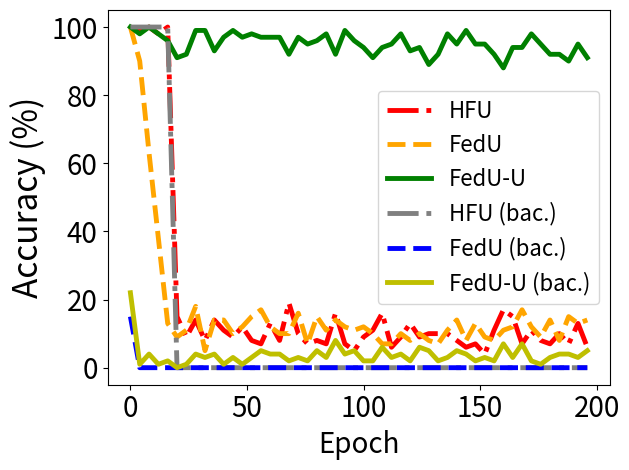

Write Python code to recreate this figure.


import numpy as np
import matplotlib.pyplot as plt

epsilon = 3
beta = 1 / epsilon




y_bfu_back_acc = [0.14999999105930328, 0.03999999910593033, 0.019999999552965164, 0.009999999776482582, 0.0, 0.0, 0.0, 0.0, 0.0, 0.0, 0.0, 0.0, 0.0, 0.0, 0.0, 0.0, 0.0, 0.0, 0.0, 0.0, 0.0, 0.0, 0.0, 0.0, 0.0, 0.0, 0.0, 0.0, 0.0, 0.0, 0.0, 0.0, 0.0, 0.0, 0.0, 0.0, 0.0, 0.0, 0.0, 0.0, 0.0, 0.0, 0.0, 0.0, 0.0, 0.0, 0.0, 0.0, 0.0, 0.0, 0.0, 0.0, 0.0, 0.0, 0.0, 0.0, 0.0, 0.0, 0.0, 0.0, 0.0, 0.0, 0.0, 0.0, 0.0, 0.0, 0.0, 0.0, 0.0, 0.0, 0.0, 0.0, 0.0, 0.0, 0.0, 0.0, 0.0, 0.0, 0.0, 0.0, 0.0, 0.0, 0.0, 0.0, 0.0, 0.0, 0.0, 0.0, 0.0, 0.0, 0.0, 0.0, 0.0, 0.0, 0.0, 0.0, 0.0, 0.0, 0.0, 0.0, 0.0, 0.0, 0.0, 0.0, 0.0, 0.0, 0.0, 0.0, 0.0, 0.0, 0.0, 0.0, 0.0, 0.0, 0.0, 0.0, 0.0, 0.0, 0.0, 0.0, 0.0, 0.0, 0.0, 0.0, 0.0, 0.0, 0.0, 0.0, 0.0, 0.0, 0.0, 0.0, 0.0, 0.0, 0.0, 0.0, 0.0, 0.0, 0.0, 0.0, 0.0, 0.0, 0.0, 0.0, 0.0, 0.0, 0.0, 0.0, 0.0, 0.0, 0.0, 0.0, 0.0, 0.0, 0.0, 0.0, 0.0, 0.0, 0.0, 0.0, 0.0, 0.0, 0.0, 0.0, 0.0, 0.0, 0.0, 0.0, 0.0, 0.0, 0.0, 0.0, 0.0, 0.0, 0.0, 0.0, 0.0, 0.0, 0.0, 0.0, 0.0, 0.0, 0.0, 0.0, 0.0, 0.0, 0.0, 0.0, 0.0, 0.0, 0.0, 0.0, 0.0, 0.0, 0.0, 0.0, 0.0, 0.0, 0.0, 0.0]

y_bfu_acc      = [1.0, 0.9899999499320984, 0.9899999499320984, 0.9699999690055847, 0.8999999761581421, 0.8399999737739563, 0.7299999594688416, 0.8299999833106995, 0.6299999952316284, 0.5899999737739563, 0.4699999988079071, 0.4899999797344208, 0.3799999952316284, 0.19999998807907104, 0.17000000178813934, 0.1599999964237213, 0.12999999523162842, 0.07000000029802322, 0.10999999940395355, 0.11999999731779099, 0.08999999612569809, 0.12999999523162842, 0.11999999731779099, 0.12999999523162842, 0.10999999940395355, 0.09999999403953552, 0.10999999940395355, 0.12999999523162842, 0.17999999225139618, 0.09999999403953552, 0.14000000059604645, 0.10999999940395355, 0.04999999701976776, 0.10999999940395355, 0.12999999523162842, 0.11999999731779099, 0.14000000059604645, 0.14000000059604645, 0.14000000059604645, 0.12999999523162842, 0.14000000059604645, 0.11999999731779099, 0.08999999612569809, 0.14999999105930328, 0.09999999403953552, 0.17000000178813934, 0.07999999821186066, 0.14999999105930328, 0.11999999731779099, 0.08999999612569809, 0.14000000059604645, 0.10999999940395355, 0.14999999105930328, 0.04999999701976776, 0.14999999105930328, 0.12999999523162842, 0.17000000178813934, 0.14000000059604645, 0.1599999964237213, 0.14999999105930328, 0.11999999731779099, 0.07000000029802322, 0.08999999612569809, 0.07000000029802322, 0.09999999403953552, 0.11999999731779099, 0.10999999940395355, 0.14000000059604645, 0.09999999403953552, 0.11999999731779099, 0.11999999731779099, 0.11999999731779099, 0.1599999964237213, 0.09999999403953552, 0.14000000059604645, 0.07999999821186066, 0.07000000029802322, 0.10999999940395355, 0.14999999105930328, 0.12999999523162842, 0.14999999105930328, 0.07999999821186066, 0.08999999612569809, 0.12999999523162842, 0.10999999940395355, 0.10999999940395355, 0.12999999523162842, 0.09999999403953552, 0.14000000059604645, 0.11999999731779099, 0.09999999403953552, 0.08999999612569809, 0.11999999731779099, 0.08999999612569809, 0.10999999940395355, 0.14000000059604645, 0.10999999940395355, 0.11999999731779099, 0.1599999964237213, 0.14000000059604645, 0.11999999731779099, 0.12999999523162842, 0.08999999612569809, 0.09999999403953552, 0.09999999403953552, 0.05999999865889549, 0.1599999964237213, 0.11999999731779099, 0.07000000029802322, 0.10999999940395355, 0.09999999403953552, 0.14000000059604645, 0.07000000029802322, 0.12999999523162842, 0.08999999612569809, 0.07999999821186066, 0.09999999403953552, 0.07000000029802322, 0.14000000059604645, 0.07999999821186066, 0.07999999821186066, 0.10999999940395355, 0.1599999964237213, 0.14000000059604645, 0.09999999403953552, 0.08999999612569809, 0.10999999940395355, 0.09999999403953552, 0.07999999821186066, 0.10999999940395355, 0.12999999523162842, 0.10999999940395355, 0.07000000029802322, 0.08999999612569809, 0.10999999940395355, 0.09999999403953552, 0.10999999940395355, 0.09999999403953552, 0.09999999403953552, 0.10999999940395355, 0.14000000059604645, 0.11999999731779099, 0.09999999403953552, 0.08999999612569809, 0.07999999821186066, 0.11999999731779099, 0.1599999964237213, 0.14999999105930328, 0.12999999523162842, 0.09999999403953552, 0.12999999523162842, 0.09999999403953552, 0.08999999612569809, 0.14999999105930328, 0.10999999940395355, 0.11999999731779099, 0.07999999821186066, 0.11999999731779099, 0.10999999940395355, 0.14000000059604645, 0.10999999940395355, 0.1599999964237213, 0.07999999821186066, 0.07000000029802322, 0.11999999731779099, 0.08999999612569809, 0.1599999964237213, 0.04999999701976776, 0.17000000178813934, 0.11999999731779099, 0.10999999940395355, 0.11999999731779099, 0.11999999731779099, 0.14999999105930328, 0.07999999821186066, 0.05999999865889549, 0.08999999612569809, 0.09999999403953552, 0.10999999940395355, 0.17000000178813934, 0.14000000059604645, 0.14000000059604645, 0.08999999612569809, 0.05999999865889549, 0.07999999821186066, 0.08999999612569809, 0.08999999612569809, 0.14999999105930328, 0.14999999105930328, 0.09999999403953552, 0.14000000059604645, 0.10999999940395355, 0.12999999523162842, 0.10999999940395355, 0.09999999403953552, 0.11999999731779099, 0.14000000059604645, 0.03999999910593033, 0.08999999612569809, 0.07999999821186066]

y_vibu_back_acc= [1.0   , 1.0   , 1.0   , 1.0   , 1.0   , 0.9899, 0.9699, 0.9499, 0.9099999666213989, 0.8999999761581421, 0.87000000476837, 0.8700, 0.8599, 0.8100000023841858, 0.77999997138977, 0.75              , 0.7599999904632568, 0.699999988079071, 0.709999978542327, 0.5899999737739563, 0.5099999904632568, 0.569999992847442, 0.560000002384185, 0.47999998927116, 0.55000001192092, 0.5399999618530273, 0.5600000023841858, 0.4499999880790714, 0.3899999856948852, 0.3999999761581421, 0.2999999821186065, 0.1700000017881393, 0.2199999988079071, 0.1299999952316284, 0.04999999701976776, 0.04999999701976776]
y_vibu_acc     = [0.9899, 0.9899, 1.0   , 0.9899, 1.0   , 1.0   , 0.9799, 0.9699, 0.9799999594688416, 0.949999988079071 , 0.96999996900558, 0.9699, 0.9799, 0.9599999785423279, 0.98999994993209, 0.9599999785423279, 0.9199999570846558, 0.989999949932098, 0.979999959468841, 0.9799999594688416, 0.9899999499320984, 0.989999949932098, 0.969999969005584, 0.94999998807907, 0.96999996900558, 0.9599999785423279, 0.9599999785423279, 0.9899999499320984, 0.9099999666213989, 0.9399999976158142, 0.9399999976158142, 0.9399999976158142, 0.9300000071525574, 0.9399999976158142, 0.9399999976158142, 0.9399999976158142]
y_ss_back_acc  = [0.2199999988079071, 0.03999999910593033, 0.019999999552965164, 0.0, 0.009999999776482582, 0.0, 0.019999999552965164, 0.009999999776482582, 0.03999999910593033, 0.0, 0.009999999776482582, 0.029999999329447746, 0.009999999776482582, 0.03999999910593033, 0.0, 0.009999999776482582, 0.019999999552965164, 0.0, 0.0, 0.0, 0.0, 0.0, 0.009999999776482582, 0.009999999776482582, 0.009999999776482582, 0.019999999552965164, 0.019999999552965164, 0.019999999552965164, 0.03999999910593033, 0.009999999776482582, 0.05999999865889549, 0.029999999329447746, 0.029999999329447746, 0.029999999329447746, 0.019999999552965164, 0.03999999910593033, 0.03999999910593033, 0.0, 0.009999999776482582, 0.019999999552965164, 0.009999999776482582, 0.0, 0.0, 0.009999999776482582, 0.029999999329447746, 0.019999999552965164, 0.029999999329447746, 0.019999999552965164, 0.009999999776482582, 0.019999999552965164, 0.03999999910593033, 0.019999999552965164, 0.029999999329447746, 0.03999999910593033, 0.019999999552965164, 0.029999999329447746, 0.04999999701976776, 0.029999999329447746, 0.03999999910593033, 0.04999999701976776, 0.03999999910593033, 0.03999999910593033, 0.0, 0.03999999910593033, 0.03999999910593033, 0.05999999865889549, 0.019999999552965164, 0.04999999701976776, 0.019999999552965164, 0.04999999701976776, 0.03999999910593033, 0.04999999701976776, 0.029999999329447746, 0.04999999701976776, 0.07999999821186066, 0.05999999865889549, 0.019999999552965164, 0.07000000029802322, 0.04999999701976776, 0.029999999329447746, 0.04999999701976776, 0.03999999910593033, 0.019999999552965164, 0.04999999701976776, 0.029999999329447746, 0.009999999776482582, 0.009999999776482582, 0.029999999329447746, 0.07999999821186066, 0.029999999329447746, 0.029999999329447746, 0.03999999910593033, 0.03999999910593033, 0.029999999329447746, 0.019999999552965164, 0.019999999552965164, 0.04999999701976776, 0.04999999701976776, 0.029999999329447746, 0.03999999910593033, 0.019999999552965164, 0.009999999776482582, 0.07000000029802322, 0.03999999910593033, 0.019999999552965164, 0.05999999865889549, 0.04999999701976776, 0.0, 0.05999999865889549, 0.03999999910593033, 0.019999999552965164, 0.08999999612569809, 0.029999999329447746, 0.08999999612569809, 0.019999999552965164, 0.04999999701976776, 0.03999999910593033, 0.019999999552965164, 0.03999999910593033, 0.05999999865889549, 0.019999999552965164, 0.03999999910593033, 0.04999999701976776, 0.009999999776482582, 0.05999999865889549, 0.03999999910593033, 0.04999999701976776, 0.07000000029802322, 0.04999999701976776, 0.009999999776482582, 0.03999999910593033, 0.04999999701976776, 0.019999999552965164, 0.03999999910593033, 0.05999999865889549, 0.019999999552965164, 0.029999999329447746, 0.04999999701976776, 0.05999999865889549, 0.04999999701976776, 0.04999999701976776, 0.019999999552965164, 0.029999999329447746, 0.04999999701976776, 0.03999999910593033, 0.05999999865889549, 0.029999999329447746, 0.019999999552965164, 0.019999999552965164, 0.029999999329447746, 0.07999999821186066, 0.019999999552965164, 0.029999999329447746, 0.029999999329447746, 0.019999999552965164, 0.07000000029802322, 0.019999999552965164, 0.029999999329447746, 0.03999999910593033, 0.029999999329447746, 0.07000000029802322, 0.05999999865889549, 0.04999999701976776, 0.029999999329447746, 0.029999999329447746, 0.03999999910593033, 0.029999999329447746, 0.05999999865889549, 0.07000000029802322, 0.07999999821186066, 0.05999999865889549, 0.05999999865889549, 0.019999999552965164, 0.029999999329447746, 0.03999999910593033, 0.07000000029802322, 0.009999999776482582, 0.009999999776482582, 0.04999999701976776, 0.029999999329447746, 0.029999999329447746, 0.029999999329447746, 0.019999999552965164, 0.009999999776482582, 0.03999999910593033, 0.009999999776482582, 0.009999999776482582, 0.019999999552965164, 0.03999999910593033, 0.029999999329447746, 0.03999999910593033, 0.009999999776482582, 0.029999999329447746, 0.04999999701976776, 0.029999999329447746, 0.04999999701976776, 0.04999999701976776, 0.05999999865889549, 0.029999999329447746, 0.029999999329447746]
y_ss_acc       = [1.0, 1.0, 1.0, 0.949999988079071, 0.9799999594688416, 0.9699999690055847, 0.9699999690055847, 0.9899999499320984, 1.0, 0.9799999594688416, 0.9899999499320984, 1.0, 0.9799999594688416, 0.9899999499320984, 0.9899999499320984, 0.9899999499320984, 0.9599999785423279, 1.0, 0.9899999499320984, 0.9799999594688416, 0.9099999666213989, 0.9699999690055847, 0.9899999499320984, 0.9899999499320984, 0.9199999570846558, 0.9899999499320984, 0.9799999594688416, 0.9599999785423279, 0.9899999499320984, 0.9799999594688416, 0.9699999690055847, 0.9899999499320984, 0.9899999499320984, 0.949999988079071, 0.9699999690055847, 0.9899999499320984, 0.9300000071525574, 0.9599999785423279, 0.949999988079071, 0.9699999690055847, 0.9699999690055847, 0.9699999690055847, 0.9699999690055847, 0.9899999499320984, 0.9899999499320984, 0.9599999785423279, 0.9799999594688416, 0.949999988079071, 0.9699999690055847, 0.9699999690055847, 0.9699999690055847, 0.9899999499320984, 0.9799999594688416, 0.9899999499320984, 0.9199999570846558, 0.9300000071525574, 0.9699999690055847, 0.9599999785423279, 0.949999988079071, 0.9399999976158142, 0.9699999690055847, 0.9799999594688416, 0.9399999976158142, 0.9599999785423279, 0.9699999690055847, 0.9699999690055847, 0.9300000071525574, 0.949999988079071, 0.9199999570846558, 0.9300000071525574, 0.9300000071525574, 0.949999988079071, 0.9699999690055847, 0.9099999666213989, 0.9599999785423279, 0.9300000071525574, 0.949999988079071, 0.949999988079071, 0.9699999690055847, 0.9699999690055847, 0.9599999785423279, 0.9599999785423279, 0.949999988079071, 0.9199999570846558, 0.9799999594688416, 0.9699999690055847, 0.9599999785423279, 0.9899999499320984, 0.9199999570846558, 0.9799999594688416, 0.9799999594688416, 0.9399999976158142, 0.9899999499320984, 0.9799999594688416, 0.9300000071525574, 0.9799999594688416, 0.9599999785423279, 0.9899999499320984, 0.9300000071525574, 0.9099999666213989, 0.9399999976158142, 0.9599999785423279, 0.9599999785423279, 0.9300000071525574, 0.9099999666213989, 0.9399999976158142, 0.9300000071525574, 0.9699999690055847, 0.9399999976158142, 0.9799999594688416, 0.949999988079071, 0.9399999976158142, 0.949999988079071, 0.9599999785423279, 0.9599999785423279, 0.949999988079071, 0.9799999594688416, 0.9399999976158142, 0.9300000071525574, 0.9599999785423279, 0.9300000071525574, 0.9399999976158142, 0.949999988079071, 0.9799999594688416, 0.9399999976158142, 0.9699999690055847, 0.9699999690055847, 0.9399999976158142, 0.8899999856948853, 0.9399999976158142, 0.949999988079071, 0.9799999594688416, 0.9199999570846558, 0.9300000071525574, 0.949999988079071, 0.9799999594688416, 0.9799999594688416, 0.9699999690055847, 0.9399999976158142, 0.9699999690055847, 0.949999988079071, 0.949999988079071, 0.9099999666213989, 0.9599999785423279, 0.9899999499320984, 0.9300000071525574, 0.9399999976158142, 0.9699999690055847, 0.949999988079071, 0.9599999785423279, 0.9399999976158142, 0.949999988079071, 0.949999988079071, 0.949999988079071, 0.9599999785423279, 0.9399999976158142, 0.9199999570846558, 0.9699999690055847, 0.9799999594688416, 0.8999999761581421, 0.8799999952316284, 0.9399999976158142, 0.8999999761581421, 0.9099999666213989, 0.9399999976158142, 0.9399999976158142, 0.9599999785423279, 0.9099999666213989, 0.9399999976158142, 0.949999988079071, 0.949999988079071, 0.9699999690055847, 0.9799999594688416, 0.9599999785423279, 0.8799999952316284, 0.9699999690055847, 0.949999988079071, 0.9599999785423279, 0.9300000071525574, 0.9199999570846558, 0.9199999570846558, 0.9599999785423279, 0.8899999856948853, 0.9199999570846558, 0.9199999570846558, 0.9199999570846558, 0.949999988079071, 0.8999999761581421, 0.8999999761581421, 0.9300000071525574, 0.9399999976158142, 0.8700000047683716, 0.949999988079071, 0.9599999785423279, 0.9199999570846558, 0.8499999642372131, 0.9099999666213989, 0.9399999976158142, 0.8999999761581421, 0.9099999666213989]

y_hfu_back_acc =  [1.0, 1.0, 1.0, 1.0, 1.0, 1.0, 1.0, 1.0, 1.0, 1.0, 1.0, 1.0, 1.0, 1.0, 1.0, 1.0, 1.0, 1.0, 1.0, 1.0, 1.0, 1.0, 1.0, 1.0, 1.0, 1.0, 1.0, 1.0, 1.0, 1.0, 1.0, 1.0, 1.0, 1.0, 1.0, 1.0, 1.0, 1.0, 1.0, 1.0, 1.0, 1.0, 1.0, 1.0, 1.0, 1.0, 1.0, 1.0, 1.0, 1.0, 1.0, 1.0, 1.0, 1.0, 1.0, 1.0, 1.0, 1.0, 1.0, 1.0, 1.0, 1.0, 1.0, 1.0, 1.0, 1.0, 1.0, 1.0, 1.0, 1.0, 1.0, 0.9899999499320984, 0.7599999904632568, 0.0, 0.0, 0.0, 0.0, 0.0, 0.0, 0.0, 0.0, 0.0, 0.0, 0.0, 0.0, 0.0, 0.0, 0.0, 0.0, 0.0, 0.0, 0.0, 0.0, 0.0, 0.0, 0.0, 0.0, 0.0, 0.0, 0.0, 0.0, 0.0, 0.0, 0.0, 0.0, 0.0, 0.0, 0.0, 0.0, 0.0, 0.0, 0.0, 0.0, 0.0, 0.0, 0.0, 0.0, 0.0, 0.0, 0.0, 0.0, 0.0, 0.0, 0.0, 0.0, 0.0, 0.0, 0.0, 0.0, 0.0, 0.0, 0.0, 0.0, 0.0, 0.0, 0.0, 0.0, 0.0, 0.0, 0.0, 0.0, 0.0, 0.0, 0.0, 0.0, 0.0, 0.0, 0.0, 0.0, 0.0, 0.0, 0.0, 0.0, 0.0, 0.0, 0.0, 0.0, 0.0, 0.0, 0.0, 0.0, 0.0, 0.0, 0.0, 0.0, 0.0, 0.0, 0.0, 0.0, 0.0, 0.0, 0.0, 0.0, 0.0, 0.0, 0.0, 0.0, 0.0, 0.0, 0.0, 0.0, 0.0, 0.0, 0.0, 0.0, 0.0, 0.0, 0.0, 0.0, 0.0, 0.0, 0.0, 0.0, 0.0, 0.0, 0.0, 0.0, 0.0, 0.0, 0.0, 0.0, 0.0, 0.0, 0.0, 0.0, 0.0, 0.0, 0.0, 0.0, 0.0, 0.0, 0.0, 0.0, 0.0, 0.0, 0.0, 0.0, 0.0, 0.0, 0.0, 0.0, 0.0, 0.0, 0.0, 0.0, 0.0, 0.0, 0.0, 0.0, 0.0, 0.0, 0.0, 0.0, 0.0, 0.0, 0.0, 0.0, 0.0, 0.0, 0.0, 0.0, 0.0, 0.0, 0.0, 0.0, 0.0, 0.0, 0.0, 0.0, 0.0, 0.0, 0.0, 0.0, 0.0, 0.0, 0.0, 0.0, 0.0, 0.0, 0.0, 0.0, 0.0, 0.0, 0.0, 0.0, 0.0, 0.0, 0.0, 0.0, 0.0, 0.0, 0.0, 0.0, 0.0, 0.0, 0.0, 0.0, 0.0, 0.0, 0.0, 0.0, 0.0, 0.0, 0.0, 0.0, 0.0, 0.0, 0.0, 0.0, 0.0, 0.0, 0.0, 0.0, 0.0, 0.0, 0.0, 0.0, 0.0, 0.0, 0.0, 0.0, 0.0, 0.0, 0.0, 0.0, 0.0, 0.0, 0.0, 0.0, 0.0, 0.0, 0.0, 0.0, 0.0, 0.0, 0.0, 0.0, 0.0, 0.0, 0.0, 0.0, 0.0, 0.0, 0.0, 0.0, 0.0, 0.0, 0.0, 0.0, 0.0, 0.0, 0.0, 0.0, 0.0, 0.0, 0.0, 0.0, 0.0, 0.0, 0.0, 0.0, 0.0, 0.0, 0.0, 0.0, 0.0, 0.0, 0.0, 0.0, 0.0, 0.0, 0.0, 0.0, 0.0, 0.0, 0.0, 0.0, 0.0, 0.0, 0.0, 0.0, 0.0, 0.0, 0.0, 0.0, 0.0, 0.0, 0.0, 0.0, 0.0, 0.0, 0.0, 0.0, 0.0, 0.0, 0.0, 0.0, 0.0, 0.0, 0.0, 0.0, 0.0, 0.0, 0.0, 0.0, 0.0, 0.0, 0.0, 0.0, 0.0, 0.0, 0.0, 0.0, 0.0, 0.0, 0.0, 0.0, 0.0, 0.0, 0.0, 0.0, 0.0, 0.0, 0.0, 0.0, 0.0, 0.0, 0.0, 0.0, 0.0, 0.0, 0.0, 0.0, 0.0, 0.0, 0.0, 0.0, 0.0, 0.0, 0.0, 0.0, 0.0, 0.0, 0.0, 0.0, 0.0, 0.0, 0.0, 0.0, 0.0, 0.0, 0.0, 0.0, 0.0, 0.0, 0.0, 0.0, 0.0, 0.0, 0.0, 0.0, 0.0, 0.0, 0.0, 0.0, 0.0, 0.0, 0.0, 0.0, 0.0, 0.0, 0.0, 0.0, 0.0, 0.0, 0.0, 0.0, 0.0, 0.0, 0.0, 0.0, 0.0, 0.0, 0.0, 0.0, 0.0, 0.0, 0.0, 0.0, 0.0, 0.0, 0.0, 0.0, 0.0, 0.0, 0.0, 0.0, 0.0, 0.0, 0.0, 0.0, 0.0, 0.0, 0.0, 0.0, 0.0, 0.0, 0.0, 0.0, 0.0, 0.0, 0.0, 0.0, 0.0, 0.0, 0.0, 0.0, 0.0, 0.0, 0.0, 0.0, 0.0, 0.0, 0.0, 0.0, 0.0, 0.0, 0.0, 0.0, 0.0, 0.0, 0.0, 0.0, 0.0, 0.0, 0.0, 0.0, 0.0, 0.0, 0.0, 0.0, 0.0, 0.0, 0.0, 0.0, 0.0, 0.0, 0.0, 0.0, 0.0, 0.0, 0.0, 0.0, 0.0, 0.0, 0.0, 0.0, 0.0, 0.0, 0.0, 0.0, 0.0, 0.0, 0.0, 0.0, 0.0, 0.0, 0.0, 0.0, 0.0, 0.0, 0.0, 0.0, 0.0, 0.0, 0.0, 0.0, 0.0, 0.0, 0.0, 0.0, 0.0, 0.0, 0.0, 0.0, 0.0, 0.0, 0.0, 0.0, 0.0, 0.0, 0.0, 0.0, 0.0, 0.0, 0.0, 0.0, 0.0, 0.0, 0.0, 0.0, 0.0, 0.0, 0.0, 0.0, 0.0, 0.0, 0.0, 0.0, 0.0, 0.0, 0.0, 0.0, 0.0, 0.0, 0.0, 0.0, 0.0, 0.0, 0.0, 0.0, 0.0, 0.0, 0.0, 0.0, 0.0, 0.0, 0.0, 0.0, 0.0, 0.0, 0.0, 0.0, 0.0, 0.0, 0.0, 0.0, 0.0, 0.0, 0.0, 0.0, 0.0, 0.0, 0.0, 0.0, 0.0, 0.0, 0.0, 0.0, 0.0, 0.0, 0.0, 0.0, 0.0, 0.0, 0.0, 0.0, 0.0, 0.0, 0.0, 0.0, 0.0, 0.0, 0.0, 0.0, 0.0, 0.0, 0.0, 0.0, 0.0, 0.0, 0.0, 0.0, 0.0, 0.0, 0.0, 0.0, 0.0, 0.0, 0.0, 0.0, 0.0, 0.0, 0.0, 0.0, 0.0, 0.0, 0.0, 0.0, 0.0, 0.0, 0.0, 0.0, 0.0, 0.0, 0.0, 0.0, 0.0, 0.0, 0.0, 0.0, 0.0, 0.0, 0.0, 0.0, 0.0, 0.0, 0.0, 0.0, 0.0, 0.0, 0.0, 0.0, 0.0, 0.0, 0.0, 0.0, 0.0, 0.0, 0.0, 0.0, 0.0, 0.0, 0.0, 0.0, 0.0, 0.0, 0.0, 0.0, 0.0, 0.0, 0.0, 0.0, 0.0, 0.0, 0.0, 0.0, 0.0, 0.0, 0.0, 0.0, 0.0, 0.0, 0.0, 0.0, 0.0, 0.0, 0.0, 0.0, 0.0, 0.0, 0.0, 0.0, 0.0, 0.0, 0.0, 0.0, 0.0, 0.0, 0.0, 0.0, 0.0, 0.0, 0.0, 0.0, 0.0, 0.0, 0.0, 0.0, 0.0, 0.0, 0.0, 0.0, 0.0, 0.0, 0.0, 0.0, 0.0, 0.0, 0.0, 0.0, 0.0, 0.0, 0.0, 0.0, 0.0, 0.0, 0.0, 0.0, 0.0, 0.0, 0.0, 0.0, 0.0, 0.0, 0.0, 0.0, 0.0, 0.0, 0.0, 0.0, 0.0, 0.0, 0.0, 0.0, 0.0, 0.0, 0.0, 0.0, 0.0, 0.0, 0.0, 0.0, 0.0, 0.0, 0.0, 0.0, 0.0, 0.0, 0.0, 0.0, 0.0, 0.0, 0.0, 0.0, 0.0, 0.0, 0.0, 0.0, 0.0, 0.0, 0.0, 0.0, 0.0, 0.0, 0.0, 0.0, 0.0, 0.0, 0.0, 0.0, 0.0, 0.0, 0.0, 0.0, 0.0, 0.0, 0.0, 0.0, 0.0, 0.0, 0.0, 0.0, 0.0, 0.0, 0.0, 0.0, 0.0, 0.0, 0.0, 0.0, 0.0, 0.0, 0.0, 0.0, 0.0, 0.0, 0.0, 0.0, 0.0, 0.0, 0.0, 0.0, 0.0, 0.0, 0.0, 0.0, 0.0, 0.0, 0.0, 0.0, 0.0, 0.0, 0.0, 0.0, 0.0, 0.0, 0.0, 0.0, 0.0, 0.0, 0.0, 0.0, 0.0, 0.0, 0.0, 0.0, 0.0, 0.0, 0.0, 0.0, 0.0, 0.0, 0.0, 0.0, 0.0, 0.0, 0.0, 0.0, 0.0, 0.0, 0.0, 0.0, 0.0, 0.0, 0.0, 0.0, 0.0, 0.0, 0.0, 0.0, 0.0, 0.0, 0.0, 0.0, 0.0, 0.0, 0.0, 0.0, 0.0, 0.0, 0.0, 0.0, 0.0, 0.0, 0.0, 0.0, 0.0, 0.0, 0.0, 0.0, 0.0, 0.0, 0.0, 0.0, 0.0, 0.0, 0.0, 0.0, 0.0, 0.0, 0.0, 0.0, 0.0, 0.0, 0.0, 0.0, 0.0, 0.0, 0.0, 0.0, 0.0, 0.0, 0.0, 0.0, 0.0, 0.0, 0.0, 0.0, 0.0, 0.0, 0.0, 0.0, 0.0, 0.0, 0.0, 0.0, 0.0, 0.0, 0.0, 0.0, 0.0, 0.0, 0.0, 0.0, 0.0, 0.0, 0.0, 0.0, 0.0, 0.0, 0.0, 0.0, 0.0, 0.0, 0.0, 0.0, 0.0, 0.0, 0.0, 0.0, 0.0, 0.0, 0.0, 0.0, 0.0, 0.0, 0.0, 0.0, 0.0, 0.0, 0.0, 0.0, 0.0, 0.0, 0.0, 0.0, 0.0, 0.0, 0.0, 0.0, 0.0, 0.0, 0.0, 0.0, 0.0, 0.0, 0.0, 0.0, 0.0, 0.0, 0.0, 0.0, 0.0, 0.0, 0.0, 0.0, 0.0, 0.0, 0.0, 0.0, 0.0, 0.0, 0.0, 0.0, 0.0, 0.0, 0.0, 0.0, 0.0, 0.0, 0.0, 0.0, 0.0, 0.0, 0.0, 0.0, 0.0, 0.0, 0.0, 0.0, 0.0, 0.0, 0.0, 0.0, 0.0, 0.0, 0.0, 0.0, 0.0, 0.0, 0.0, 0.0, 0.0, 0.0, 0.0, 0.0, 0.0, 0.0, 0.0, 0.0, 0.0, 0.0, 0.0, 0.0, 0.0, 0.0, 0.0, 0.0, 0.0, 0.0, 0.0, 0.0, 0.0, 0.0, 0.0, 0.0, 0.0, 0.0, 0.0, 0.0, 0.0, 0.0, 0.0, 0.0, 0.0, 0.0, 0.0, 0.0, 0.0, 0.0, 0.0, 0.0, 0.0, 0.0, 0.0, 0.0, 0.0, 0.0, 0.0, 0.0, 0.0, 0.0, 0.0, 0.0, 0.0, 0.0, 0.0, 0.0, 0.0, 0.0, 0.0, 0.0, 0.0, 0.0, 0.0, 0.0, 0.0, 0.0, 0.0, 0.0, 0.0, 0.0, 0.0, 0.0, 0.0, 0.0, 0.0, 0.0, 0.0, 0.0, 0.0, 0.0, 0.0, 0.0, 0.0, 0.0, 0.0, 0.0, 0.0, 0.0, 0.0, 0.0, 0.0, 0.0, 0.0, 0.0, 0.0, 0.0, 0.0, 0.0, 0.0, 0.0, 0.0, 0.0, 0.0, 0.0, 0.0, 0.0, 0.0, 0.0, 0.0, 0.0, 0.0, 0.0, 0.0, 0.0, 0.0, 0.0, 0.0, 0.0, 0.0, 0.0, 0.0, 0.0, 0.0, 0.0, 0.0, 0.0, 0.0, 0.0, 0.0, 0.0, 0.0, 0.0, 0.0, 0.0, 0.0, 0.0, 0.0, 0.0, 0.0, 0.0, 0.0, 0.0, 0.0, 0.0, 0.0, 0.0, 0.0]

y_hfu_acc      =  [1.0, 0.9799999594688416, 0.9799999594688416, 1.0, 1.0, 1.0, 0.9899999499320984, 1.0, 1.0, 1.0, 1.0, 1.0, 0.9899999499320984, 1.0, 1.0, 1.0, 0.9899999499320984, 1.0, 1.0, 1.0, 1.0, 0.9799999594688416, 1.0, 1.0, 1.0, 0.9799999594688416, 0.9899999499320984, 1.0, 1.0, 1.0, 0.9899999499320984, 1.0, 1.0, 0.9899999499320984, 0.9899999499320984, 0.9899999499320984, 1.0, 1.0, 0.9699999690055847, 1.0, 0.9899999499320984, 1.0, 0.9899999499320984, 1.0, 1.0, 1.0, 0.9899999499320984, 0.9899999499320984, 0.9799999594688416, 1.0, 1.0, 0.9799999594688416, 1.0, 0.9899999499320984, 0.9899999499320984, 0.9899999499320984, 1.0, 0.9899999499320984, 0.9899999499320984, 1.0, 1.0, 1.0, 0.9899999499320984, 0.9799999594688416, 1.0, 1.0, 0.9899999499320984, 1.0, 0.9899999499320984, 1.0, 1.0, 0.9899999499320984, 1.0, 0.17999999225139618, 0.12999999523162842, 0.14000000059604645, 0.10999999940395355, 0.05999999865889549, 0.08999999612569809, 0.07000000029802322, 0.14999999105930328, 0.09999999403953552, 0.14000000059604645, 0.05999999865889549, 0.09999999403953552, 0.07999999821186066, 0.12999999523162842, 0.05999999865889549, 0.03999999910593033, 0.09999999403953552, 0.07999999821186066, 0.12999999523162842, 0.07999999821186066, 0.07999999821186066, 0.09999999403953552, 0.07000000029802322, 0.08999999612569809, 0.09999999403953552, 0.05999999865889549, 0.14999999105930328, 0.03999999910593033, 0.08999999612569809, 0.08999999612569809, 0.07999999821186066, 0.11999999731779099, 0.04999999701976776, 0.09999999403953552, 0.11999999731779099, 0.09999999403953552, 0.07000000029802322, 0.09999999403953552, 0.09999999403953552, 0.14000000059604645, 0.12999999523162842, 0.07999999821186066, 0.05999999865889549, 0.08999999612569809, 0.07000000029802322, 0.05999999865889549, 0.10999999940395355, 0.10999999940395355, 0.04999999701976776, 0.12999999523162842, 0.09999999403953552, 0.07000000029802322, 0.08999999612569809, 0.07999999821186066, 0.19999998807907104, 0.07999999821186066, 0.05999999865889549, 0.12999999523162842, 0.10999999940395355, 0.07999999821186066, 0.08999999612569809, 0.08999999612569809, 0.12999999523162842, 0.07999999821186066, 0.09999999403953552, 0.09999999403953552, 0.10999999940395355, 0.11999999731779099, 0.07000000029802322, 0.14000000059604645, 0.019999999552965164, 0.14000000059604645, 0.10999999940395355, 0.10999999940395355, 0.10999999940395355, 0.07000000029802322, 0.07999999821186066, 0.07000000029802322, 0.11999999731779099, 0.07999999821186066, 0.10999999940395355, 0.07000000029802322, 0.08999999612569809, 0.09999999403953552, 0.11999999731779099, 0.11999999731779099, 0.10999999940395355, 0.10999999940395355, 0.04999999701976776, 0.07999999821186066, 0.09999999403953552, 0.11999999731779099, 0.12999999523162842, 0.08999999612569809, 0.07999999821186066, 0.08999999612569809, 0.10999999940395355, 0.12999999523162842, 0.09999999403953552, 0.04999999701976776, 0.08999999612569809, 0.09999999403953552, 0.14000000059604645, 0.08999999612569809, 0.07000000029802322, 0.11999999731779099, 0.12999999523162842, 0.08999999612569809, 0.07999999821186066, 0.04999999701976776, 0.07999999821186066, 0.07000000029802322, 0.11999999731779099, 0.10999999940395355, 0.10999999940395355, 0.12999999523162842, 0.12999999523162842, 0.09999999403953552, 0.07999999821186066, 0.11999999731779099, 0.07000000029802322, 0.08999999612569809, 0.08999999612569809, 0.07999999821186066, 0.10999999940395355, 0.08999999612569809, 0.04999999701976776, 0.08999999612569809, 0.14999999105930328, 0.10999999940395355, 0.07999999821186066, 0.12999999523162842, 0.029999999329447746, 0.03999999910593033, 0.07000000029802322, 0.07999999821186066, 0.07999999821186066, 0.09999999403953552, 0.11999999731779099, 0.14999999105930328, 0.10999999940395355, 0.08999999612569809, 0.07999999821186066, 0.08999999612569809, 0.08999999612569809, 0.10999999940395355, 0.14999999105930328, 0.11999999731779099, 0.08999999612569809, 0.11999999731779099, 0.04999999701976776, 0.07000000029802322, 0.07999999821186066, 0.10999999940395355, 0.07000000029802322, 0.05999999865889549, 0.12999999523162842, 0.07999999821186066, 0.05999999865889549, 0.08999999612569809, 0.14999999105930328, 0.14000000059604645, 0.1599999964237213, 0.07999999821186066, 0.10999999940395355, 0.08999999612569809, 0.08999999612569809, 0.12999999523162842, 0.10999999940395355, 0.05999999865889549, 0.07999999821186066, 0.12999999523162842, 0.07000000029802322, 0.11999999731779099, 0.08999999612569809, 0.05999999865889549, 0.03999999910593033, 0.09999999403953552, 0.07999999821186066, 0.12999999523162842, 0.07000000029802322, 0.09999999403953552, 0.07999999821186066, 0.07999999821186066, 0.08999999612569809, 0.07999999821186066, 0.17999999225139618, 0.10999999940395355, 0.07999999821186066, 0.07000000029802322, 0.1599999964237213, 0.11999999731779099, 0.10999999940395355, 0.09999999403953552, 0.12999999523162842, 0.11999999731779099, 0.04999999701976776, 0.05999999865889549, 0.12999999523162842, 0.1899999976158142, 0.05999999865889549, 0.09999999403953552, 0.14999999105930328, 0.04999999701976776, 0.07999999821186066, 0.11999999731779099, 0.07000000029802322, 0.09999999403953552, 0.03999999910593033, 0.08999999612569809, 0.07999999821186066, 0.05999999865889549, 0.08999999612569809, 0.09999999403953552, 0.09999999403953552, 0.09999999403953552, 0.12999999523162842, 0.09999999403953552, 0.09999999403953552, 0.07999999821186066, 0.09999999403953552, 0.1599999964237213, 0.10999999940395355, 0.07000000029802322, 0.09999999403953552, 0.11999999731779099, 0.07000000029802322, 0.07999999821186066, 0.1599999964237213, 0.08999999612569809, 0.10999999940395355, 0.07000000029802322, 0.05999999865889549, 0.11999999731779099, 0.08999999612569809, 0.07999999821186066, 0.04999999701976776, 0.09999999403953552, 0.09999999403953552, 0.12999999523162842, 0.04999999701976776, 0.07999999821186066, 0.12999999523162842, 0.05999999865889549, 0.10999999940395355, 0.10999999940395355, 0.09999999403953552, 0.07999999821186066, 0.07000000029802322, 0.11999999731779099, 0.08999999612569809, 0.11999999731779099, 0.10999999940395355, 0.12999999523162842, 0.05999999865889549, 0.08999999612569809, 0.08999999612569809, 0.09999999403953552, 0.09999999403953552, 0.10999999940395355, 0.07000000029802322, 0.07000000029802322, 0.09999999403953552, 0.07000000029802322, 0.10999999940395355, 0.08999999612569809, 0.08999999612569809, 0.14000000059604645, 0.07999999821186066, 0.03999999910593033, 0.10999999940395355, 0.07000000029802322, 0.11999999731779099, 0.07000000029802322, 0.08999999612569809, 0.11999999731779099, 0.08999999612569809, 0.10999999940395355, 0.11999999731779099, 0.1599999964237213, 0.12999999523162842, 0.12999999523162842, 0.05999999865889549, 0.08999999612569809, 0.09999999403953552, 0.08999999612569809, 0.12999999523162842, 0.09999999403953552, 0.07999999821186066, 0.10999999940395355, 0.07000000029802322, 0.10999999940395355, 0.14000000059604645, 0.07000000029802322, 0.11999999731779099, 0.07000000029802322, 0.10999999940395355, 0.10999999940395355, 0.08999999612569809, 0.09999999403953552, 0.09999999403953552, 0.14999999105930328, 0.12999999523162842, 0.09999999403953552, 0.09999999403953552, 0.09999999403953552, 0.09999999403953552, 0.07000000029802322, 0.07000000029802322, 0.07999999821186066, 0.07000000029802322, 0.04999999701976776, 0.12999999523162842, 0.10999999940395355, 0.10999999940395355, 0.05999999865889549, 0.08999999612569809, 0.10999999940395355, 0.07000000029802322, 0.11999999731779099, 0.12999999523162842, 0.09999999403953552, 0.14000000059604645, 0.08999999612569809, 0.10999999940395355, 0.12999999523162842, 0.04999999701976776, 0.08999999612569809, 0.09999999403953552, 0.04999999701976776, 0.07999999821186066, 0.04999999701976776, 0.07999999821186066, 0.08999999612569809, 0.05999999865889549, 0.10999999940395355, 0.05999999865889549, 0.08999999612569809, 0.09999999403953552, 0.07000000029802322, 0.14999999105930328, 0.10999999940395355, 0.11999999731779099, 0.10999999940395355, 0.12999999523162842, 0.1599999964237213, 0.07999999821186066, 0.09999999403953552, 0.08999999612569809, 0.11999999731779099, 0.10999999940395355, 0.03999999910593033, 0.10999999940395355, 0.07999999821186066, 0.11999999731779099, 0.10999999940395355, 0.05999999865889549, 0.11999999731779099, 0.04999999701976776, 0.1599999964237213, 0.08999999612569809, 0.09999999403953552, 0.07000000029802322, 0.05999999865889549, 0.10999999940395355, 0.08999999612569809, 0.11999999731779099, 0.07999999821186066, 0.10999999940395355, 0.10999999940395355, 0.12999999523162842, 0.1599999964237213, 0.10999999940395355, 0.10999999940395355, 0.09999999403953552, 0.05999999865889549, 0.11999999731779099, 0.14000000059604645, 0.09999999403953552, 0.10999999940395355, 0.10999999940395355, 0.08999999612569809, 0.14000000059604645, 0.04999999701976776, 0.04999999701976776, 0.1599999964237213, 0.1599999964237213, 0.07000000029802322, 0.10999999940395355, 0.04999999701976776, 0.07999999821186066, 0.08999999612569809, 0.09999999403953552, 0.12999999523162842, 0.09999999403953552, 0.08999999612569809, 0.09999999403953552, 0.1599999964237213, 0.07999999821186066, 0.07999999821186066, 0.09999999403953552, 0.10999999940395355, 0.14999999105930328, 0.09999999403953552, 0.11999999731779099, 0.10999999940395355, 0.05999999865889549, 0.12999999523162842, 0.029999999329447746, 0.09999999403953552, 0.14000000059604645, 0.07999999821186066, 0.08999999612569809, 0.10999999940395355, 0.05999999865889549, 0.08999999612569809, 0.10999999940395355, 0.09999999403953552, 0.10999999940395355, 0.14999999105930328, 0.11999999731779099, 0.11999999731779099, 0.07999999821186066, 0.08999999612569809, 0.11999999731779099, 0.05999999865889549, 0.08999999612569809, 0.08999999612569809, 0.12999999523162842, 0.07000000029802322, 0.05999999865889549, 0.029999999329447746, 0.05999999865889549, 0.03999999910593033, 0.07000000029802322, 0.11999999731779099, 0.09999999403953552, 0.10999999940395355, 0.07999999821186066, 0.09999999403953552, 0.11999999731779099, 0.11999999731779099, 0.04999999701976776, 0.12999999523162842, 0.05999999865889549, 0.11999999731779099, 0.08999999612569809, 0.09999999403953552, 0.05999999865889549, 0.09999999403953552, 0.07000000029802322, 0.04999999701976776, 0.08999999612569809, 0.09999999403953552, 0.05999999865889549, 0.09999999403953552, 0.04999999701976776, 0.07999999821186066, 0.10999999940395355, 0.05999999865889549, 0.14000000059604645, 0.14999999105930328, 0.08999999612569809, 0.11999999731779099, 0.09999999403953552, 0.08999999612569809, 0.05999999865889549, 0.09999999403953552, 0.07000000029802322, 0.11999999731779099, 0.07000000029802322, 0.09999999403953552, 0.07999999821186066, 0.07000000029802322, 0.14000000059604645, 0.08999999612569809, 0.14000000059604645, 0.07000000029802322, 0.10999999940395355, 0.07999999821186066, 0.08999999612569809, 0.14000000059604645, 0.10999999940395355, 0.07999999821186066, 0.10999999940395355, 0.05999999865889549, 0.09999999403953552, 0.07999999821186066, 0.12999999523162842, 0.08999999612569809, 0.07000000029802322, 0.07999999821186066, 0.11999999731779099, 0.04999999701976776, 0.12999999523162842, 0.09999999403953552, 0.11999999731779099, 0.09999999403953552, 0.07999999821186066, 0.12999999523162842, 0.04999999701976776, 0.07999999821186066, 0.11999999731779099, 0.05999999865889549, 0.17999999225139618, 0.10999999940395355, 0.08999999612569809, 0.08999999612569809, 0.11999999731779099, 0.11999999731779099, 0.07999999821186066, 0.04999999701976776, 0.07000000029802322, 0.07999999821186066, 0.07999999821186066, 0.10999999940395355, 0.07999999821186066, 0.09999999403953552, 0.05999999865889549, 0.07000000029802322, 0.11999999731779099, 0.10999999940395355, 0.11999999731779099, 0.12999999523162842, 0.09999999403953552, 0.08999999612569809, 0.07999999821186066, 0.10999999940395355, 0.10999999940395355, 0.09999999403953552, 0.1599999964237213, 0.07999999821186066, 0.09999999403953552, 0.11999999731779099, 0.07000000029802322, 0.03999999910593033, 0.09999999403953552, 0.09999999403953552, 0.09999999403953552, 0.12999999523162842, 0.09999999403953552, 0.07000000029802322, 0.05999999865889549, 0.14999999105930328, 0.14999999105930328, 0.04999999701976776, 0.07999999821186066, 0.10999999940395355, 0.07999999821186066, 0.09999999403953552, 0.11999999731779099, 0.10999999940395355, 0.08999999612569809, 0.07999999821186066, 0.04999999701976776, 0.12999999523162842, 0.11999999731779099, 0.07000000029802322, 0.05999999865889549, 0.07999999821186066, 0.07000000029802322, 0.09999999403953552, 0.09999999403953552, 0.08999999612569809, 0.08999999612569809, 0.08999999612569809, 0.05999999865889549, 0.17000000178813934, 0.03999999910593033, 0.07000000029802322, 0.07999999821186066, 0.07999999821186066, 0.10999999940395355, 0.08999999612569809, 0.10999999940395355, 0.09999999403953552, 0.07999999821186066, 0.10999999940395355, 0.09999999403953552, 0.07999999821186066, 0.14999999105930328, 0.10999999940395355, 0.09999999403953552, 0.14999999105930328, 0.10999999940395355, 0.07999999821186066, 0.11999999731779099, 0.11999999731779099, 0.12999999523162842, 0.10999999940395355, 0.10999999940395355, 0.09999999403953552, 0.05999999865889549, 0.07000000029802322, 0.09999999403953552, 0.10999999940395355, 0.019999999552965164, 0.11999999731779099, 0.1599999964237213, 0.07000000029802322, 0.12999999523162842, 0.05999999865889549, 0.12999999523162842, 0.12999999523162842, 0.07000000029802322, 0.11999999731779099, 0.11999999731779099, 0.05999999865889549, 0.05999999865889549, 0.07000000029802322, 0.09999999403953552, 0.14999999105930328, 0.1599999964237213, 0.09999999403953552, 0.11999999731779099, 0.10999999940395355, 0.08999999612569809, 0.11999999731779099, 0.10999999940395355, 0.07999999821186066, 0.10999999940395355, 0.03999999910593033, 0.10999999940395355, 0.11999999731779099, 0.14999999105930328, 0.09999999403953552, 0.10999999940395355, 0.04999999701976776, 0.07000000029802322, 0.07999999821186066, 0.07000000029802322, 0.07999999821186066, 0.03999999910593033, 0.05999999865889549, 0.08999999612569809, 0.08999999612569809, 0.11999999731779099, 0.14000000059604645, 0.08999999612569809, 0.09999999403953552, 0.11999999731779099, 0.14999999105930328, 0.08999999612569809, 0.14000000059604645, 0.05999999865889549, 0.08999999612569809, 0.11999999731779099, 0.07000000029802322, 0.11999999731779099, 0.07999999821186066, 0.10999999940395355, 0.11999999731779099, 0.07000000029802322, 0.08999999612569809, 0.08999999612569809, 0.05999999865889549, 0.07999999821186066, 0.10999999940395355, 0.08999999612569809, 0.07999999821186066, 0.09999999403953552, 0.04999999701976776, 0.07999999821186066, 0.09999999403953552, 0.10999999940395355, 0.09999999403953552, 0.07000000029802322, 0.05999999865889549, 0.07999999821186066, 0.10999999940395355, 0.07000000029802322, 0.12999999523162842, 0.07999999821186066, 0.05999999865889549, 0.09999999403953552, 0.07999999821186066, 0.08999999612569809, 0.07999999821186066, 0.10999999940395355, 0.07000000029802322, 0.14000000059604645, 0.04999999701976776, 0.11999999731779099, 0.10999999940395355, 0.10999999940395355, 0.11999999731779099, 0.09999999403953552, 0.07000000029802322, 0.05999999865889549, 0.08999999612569809, 0.14000000059604645, 0.05999999865889549, 0.19999998807907104, 0.12999999523162842, 0.07000000029802322, 0.12999999523162842, 0.09999999403953552, 0.08999999612569809, 0.09999999403953552, 0.04999999701976776, 0.05999999865889549, 0.07000000029802322, 0.10999999940395355, 0.14000000059604645, 0.08999999612569809, 0.12999999523162842, 0.10999999940395355, 0.12999999523162842, 0.10999999940395355, 0.11999999731779099, 0.07000000029802322, 0.05999999865889549, 0.07000000029802322, 0.07000000029802322, 0.07999999821186066, 0.04999999701976776, 0.07999999821186066, 0.08999999612569809, 0.1599999964237213, 0.08999999612569809, 0.07999999821186066, 0.05999999865889549, 0.10999999940395355, 0.14999999105930328, 0.07999999821186066, 0.11999999731779099, 0.07999999821186066, 0.05999999865889549, 0.11999999731779099, 0.11999999731779099, 0.11999999731779099, 0.10999999940395355, 0.10999999940395355, 0.1599999964237213, 0.08999999612569809, 0.1599999964237213, 0.10999999940395355, 0.07000000029802322, 0.07000000029802322, 0.05999999865889549, 0.07999999821186066, 0.07999999821186066, 0.07000000029802322, 0.14000000059604645, 0.08999999612569809, 0.07999999821186066, 0.11999999731779099, 0.12999999523162842, 0.10999999940395355, 0.11999999731779099, 0.12999999523162842, 0.03999999910593033, 0.029999999329447746, 0.07000000029802322, 0.05999999865889549, 0.12999999523162842, 0.11999999731779099, 0.10999999940395355, 0.07999999821186066, 0.10999999940395355, 0.14999999105930328, 0.09999999403953552, 0.07999999821186066, 0.07000000029802322, 0.07999999821186066, 0.08999999612569809, 0.05999999865889549, 0.11999999731779099, 0.05999999865889549, 0.08999999612569809, 0.05999999865889549, 0.08999999612569809, 0.09999999403953552, 0.10999999940395355, 0.05999999865889549, 0.08999999612569809, 0.09999999403953552, 0.10999999940395355, 0.08999999612569809, 0.09999999403953552, 0.14000000059604645, 0.10999999940395355, 0.14000000059604645, 0.11999999731779099, 0.14000000059604645, 0.03999999910593033, 0.10999999940395355, 0.14000000059604645, 0.029999999329447746, 0.07999999821186066, 0.07000000029802322, 0.07000000029802322, 0.07000000029802322, 0.07999999821186066, 0.08999999612569809, 0.08999999612569809, 0.17000000178813934, 0.03999999910593033, 0.07000000029802322, 0.07999999821186066, 0.04999999701976776, 0.11999999731779099, 0.08999999612569809, 0.14000000059604645, 0.09999999403953552, 0.08999999612569809, 0.04999999701976776, 0.05999999865889549, 0.12999999523162842, 0.07000000029802322, 0.07000000029802322, 0.11999999731779099, 0.08999999612569809, 0.08999999612569809, 0.04999999701976776, 0.07000000029802322, 0.07999999821186066, 0.08999999612569809, 0.07000000029802322, 0.10999999940395355, 0.07000000029802322, 0.07999999821186066, 0.08999999612569809, 0.10999999940395355, 0.12999999523162842, 0.07999999821186066, 0.07999999821186066, 0.12999999523162842, 0.10999999940395355, 0.14000000059604645, 0.10999999940395355, 0.09999999403953552, 0.07000000029802322, 0.07999999821186066, 0.08999999612569809, 0.07999999821186066, 0.07000000029802322, 0.07999999821186066, 0.07000000029802322, 0.07999999821186066, 0.11999999731779099, 0.09999999403953552, 0.10999999940395355, 0.17999999225139618, 0.09999999403953552, 0.08999999612569809, 0.12999999523162842, 0.07999999821186066, 0.10999999940395355, 0.08999999612569809, 0.07000000029802322, 0.07999999821186066, 0.12999999523162842, 0.14999999105930328, 0.09999999403953552, 0.029999999329447746, 0.09999999403953552, 0.11999999731779099, 0.12999999523162842, 0.10999999940395355, 0.07000000029802322, 0.09999999403953552, 0.14000000059604645, 0.07999999821186066, 0.07000000029802322, 0.11999999731779099, 0.03999999910593033, 0.07999999821186066, 0.10999999940395355, 0.04999999701976776, 0.12999999523162842, 0.12999999523162842, 0.05999999865889549, 0.07000000029802322, 0.11999999731779099, 0.07999999821186066, 0.11999999731779099, 0.09999999403953552, 0.09999999403953552, 0.11999999731779099, 0.09999999403953552, 0.09999999403953552, 0.07000000029802322, 0.09999999403953552, 0.07000000029802322, 0.07000000029802322, 0.14999999105930328, 0.14000000059604645, 0.14000000059604645, 0.1599999964237213, 0.09999999403953552, 0.04999999701976776, 0.07000000029802322, 0.07999999821186066, 0.11999999731779099, 0.08999999612569809, 0.08999999612569809, 0.08999999612569809, 0.12999999523162842, 0.11999999731779099, 0.11999999731779099, 0.14999999105930328, 0.11999999731779099, 0.07999999821186066, 0.08999999612569809, 0.05999999865889549, 0.10999999940395355, 0.11999999731779099, 0.07000000029802322, 0.09999999403953552, 0.10999999940395355, 0.14999999105930328, 0.09999999403953552, 0.029999999329447746, 0.09999999403953552, 0.07999999821186066, 0.03999999910593033, 0.08999999612569809, 0.10999999940395355, 0.07000000029802322, 0.11999999731779099, 0.05999999865889549, 0.10999999940395355, 0.07999999821186066, 0.12999999523162842, 0.09999999403953552, 0.07000000029802322, 0.09999999403953552, 0.04999999701976776, 0.11999999731779099, 0.08999999612569809, 0.09999999403953552, 0.14000000059604645, 0.12999999523162842, 0.12999999523162842, 0.11999999731779099, 0.11999999731779099, 0.09999999403953552, 0.09999999403953552, 0.08999999612569809, 0.07999999821186066, 0.04999999701976776, 0.09999999403953552, 0.08999999612569809, 0.12999999523162842, 0.07000000029802322, 0.08999999612569809, 0.10999999940395355, 0.05999999865889549, 0.12999999523162842, 0.10999999940395355, 0.08999999612569809, 0.05999999865889549, 0.08999999612569809, 0.08999999612569809, 0.08999999612569809, 0.14000000059604645, 0.07999999821186066, 0.07999999821186066, 0.09999999403953552, 0.08999999612569809, 0.10999999940395355, 0.07000000029802322, 0.09999999403953552, 0.11999999731779099, 0.10999999940395355, 0.07000000029802322, 0.08999999612569809, 0.09999999403953552, 0.12999999523162842, 0.08999999612569809, 0.10999999940395355, 0.04999999701976776, 0.10999999940395355, 0.07000000029802322, 0.08999999612569809, 0.07000000029802322, 0.08999999612569809, 0.08999999612569809, 0.14000000059604645, 0.07999999821186066, 0.14000000059604645, 0.08999999612569809, 0.1599999964237213, 0.05999999865889549, 0.08999999612569809, 0.07999999821186066, 0.07999999821186066, 0.07000000029802322, 0.11999999731779099, 0.08999999612569809, 0.07999999821186066, 0.14000000059604645, 0.10999999940395355, 0.05999999865889549, 0.09999999403953552, 0.07000000029802322, 0.08999999612569809, 0.029999999329447746, 0.07999999821186066, 0.07000000029802322, 0.05999999865889549, 0.08999999612569809, 0.05999999865889549, 0.08999999612569809, 0.08999999612569809, 0.09999999403953552, 0.12999999523162842, 0.14000000059604645, 0.07999999821186066, 0.05999999865889549, 0.12999999523162842, 0.08999999612569809, 0.09999999403953552, 0.03999999910593033, 0.12999999523162842, 0.07999999821186066, 0.08999999612569809, 0.09999999403953552, 0.05999999865889549, 0.07999999821186066, 0.07999999821186066, 0.08999999612569809, 0.09999999403953552, 0.04999999701976776, 0.07999999821186066, 0.08999999612569809, 0.11999999731779099, 0.08999999612569809, 0.08999999612569809, 0.11999999731779099, 0.07000000029802322, 0.11999999731779099, 0.11999999731779099, 0.08999999612569809, 0.11999999731779099, 0.09999999403953552, 0.10999999940395355, 0.08999999612569809, 0.08999999612569809, 0.07000000029802322, 0.1599999964237213, 0.14000000059604645, 0.07000000029802322, 0.04999999701976776, 0.07999999821186066, 0.07000000029802322, 0.09999999403953552, 0.10999999940395355, 0.14999999105930328, 0.07000000029802322, 0.12999999523162842, 0.09999999403953552, 0.08999999612569809, 0.09999999403953552, 0.07999999821186066, 0.09999999403953552, 0.07000000029802322, 0.07000000029802322, 0.11999999731779099, 0.20999999344348907, 0.12999999523162842, 0.10999999940395355, 0.12999999523162842, 0.09999999403953552, 0.09999999403953552, 0.08999999612569809, 0.10999999940395355, 0.08999999612569809, 0.09999999403953552, 0.10999999940395355, 0.07000000029802322, 0.14000000059604645, 0.09999999403953552, 0.04999999701976776, 0.07999999821186066, 0.12999999523162842, 0.10999999940395355, 0.05999999865889549, 0.07999999821186066, 0.09999999403953552, 0.10999999940395355, 0.12999999523162842, 0.07000000029802322, 0.07999999821186066, 0.11999999731779099, 0.10999999940395355, 0.07999999821186066, 0.11999999731779099, 0.10999999940395355, 0.05999999865889549, 0.14000000059604645, 0.09999999403953552, 0.14999999105930328, 0.07999999821186066, 0.08999999612569809, 0.07000000029802322, 0.10999999940395355, 0.08999999612569809, 0.10999999940395355, 0.05999999865889549, 0.10999999940395355, 0.08999999612569809, 0.07999999821186066, 0.07000000029802322, 0.04999999701976776, 0.04999999701976776, 0.04999999701976776, 0.11999999731779099, 0.08999999612569809, 0.08999999612569809, 0.07999999821186066, 0.09999999403953552, 0.14999999105930328, 0.07000000029802322, 0.12999999523162842, 0.10999999940395355, 0.07999999821186066, 0.14999999105930328, 0.09999999403953552, 0.12999999523162842, 0.10999999940395355, 0.04999999701976776, 0.07000000029802322, 0.07999999821186066, 0.10999999940395355, 0.1599999964237213]

x=[]
y_unl_s = []
y_unl_self_s =[]
y_nips_rkl_s =[]
y_hessian_30_s =[]

y_vbu_acc_list = []
y_vibu_ss_acc_list =[]
y_hbu_acc_list = []

y_vbu_b_acc_list = []
y_vibu_ss_b_acc_list =[]
y_hbu_b_acc_list = []

t_i =4
for i in range(50):
    # print(np.random.laplace(0, 1)/10+0.2)
    x.append(i*t_i)
    #y_fkl[i] = y_fkl[i*2]*100
    y_vbu_acc_list.append(y_bfu_acc[i*t_i]*100)
    y_vibu_ss_acc_list.append(y_ss_acc[i*t_i]*100)
    y_hbu_acc_list.append(y_hfu_acc[i*16]*100)

    y_vbu_b_acc_list.append(y_bfu_back_acc[i*t_i]*100)
    y_vibu_ss_b_acc_list.append(y_ss_back_acc[i*t_i]*100)
    y_hbu_b_acc_list.append(y_hfu_back_acc[i*16]*100)


plt.figure()
l_w=3.5
m_s=15
plt.plot(x, y_hbu_acc_list, color='r',  linestyle='-.',  label='HFU',linewidth=l_w, markersize=10)
plt.plot(x, y_vbu_acc_list, color='orange', linestyle='--',   label='FedU',linewidth=l_w,  markersize=10)
plt.plot(x, y_vibu_ss_acc_list, color='g', linestyle='-',  label='FedU-U',linewidth=l_w, markersize=10)
# #plt.plot(x, y_fkl, color='g',  marker='+',  label='VRFL')


plt.plot(x, y_hbu_b_acc_list, color='grey',  linestyle='-.',  label='HFU (bac.)',linewidth=l_w, markersize=10)
plt.plot(x, y_vbu_b_acc_list, color='b', linestyle='--',   label='FedU (bac.)',linewidth=l_w,  markersize=10)
plt.plot(x, y_vibu_ss_b_acc_list, color='y', linestyle='-',  label='FedU-U (bac.)',linewidth=l_w, markersize=10)
# #plt.plot(x, y_fkl, color='g',  marker='+',  label='VRFL')


#plt.plot(x, y_vbu_acc_list, color='orange', linestyle='--',  marker='x',  label='BFU',linewidth=4,  markersize=10)
#plt.plot(x, y_vibu_ss_acc_list, color='g',  marker='*',  label='BFU-SS',linewidth=4, markersize=10)
# #plt.plot(x, y_fkl, color='g',  marker='+',  label='VRFL')
#plt.plot(x, y_hbu_acc_list, color='r',  marker='p',  label='HBU',linewidth=4, markersize=10)

# plt.plot(x, unl_fr, color='blue', marker='^', label='Retrain',linewidth=4, markersize=10)
# plt.plot(x, unl_br, color='orange',  marker='x',  label='BFU',linewidth=4,  markersize=10)
# plt.plot(x, unl_self_r, color='g',  marker='*',  label='BFU-SS',linewidth=4, markersize=10)
# plt.plot(x, unl_hess_r, color='r',  marker='p',  label='HFU',linewidth=4, markersize=10)

# plt.plot(x, y_unl_s, color='b', marker='^', label='Normal Bayessian Fed Unlearning',linewidth=3, markersize=8)
# plt.plot(x, y_unl_self_s, color='r',  marker='x',  label='Self-sharing Fed Unlearning',linewidth=3, markersize=8)
# #plt.plot(x, y_fkl, color='g',  marker='+',  label='VRFL')
# plt.plot(x, y_hessian_30_s, color='y',  marker='*',  label='Unlearning INFOCOM22',linewidth=3, markersize=8)


# plt.grid()
leg = plt.legend(fancybox=True, shadow=True)
plt.xlabel('Epoch' ,fontsize=20)
plt.ylabel('Accuracy (%)' ,fontsize=24)
my_y_ticks = np.arange(0 ,105,20)
plt.yticks(my_y_ticks,fontsize=20)
my_x_ticks = np.arange(0, 201, 50)
plt.xticks(my_x_ticks,fontsize=20)
# plt.title('CIFAR10 IID')
plt.legend(loc='best',fontsize=16)
plt.tight_layout()
#plt.title("Fashion MNIST")
plt.rcParams['figure.figsize'] = (2.0, 1)
plt.rcParams['image.interpolation'] = 'nearest'
plt.rcParams['figure.subplot.left'] = 0.11
plt.rcParams['figure.subplot.bottom'] = 0.08
plt.rcParams['figure.subplot.right'] = 0.977
plt.rcParams['figure.subplot.top'] = 0.969
plt.savefig('cifar_epoch_detail_acc10.pdf', format='pdf', dpi=200)
plt.show()
